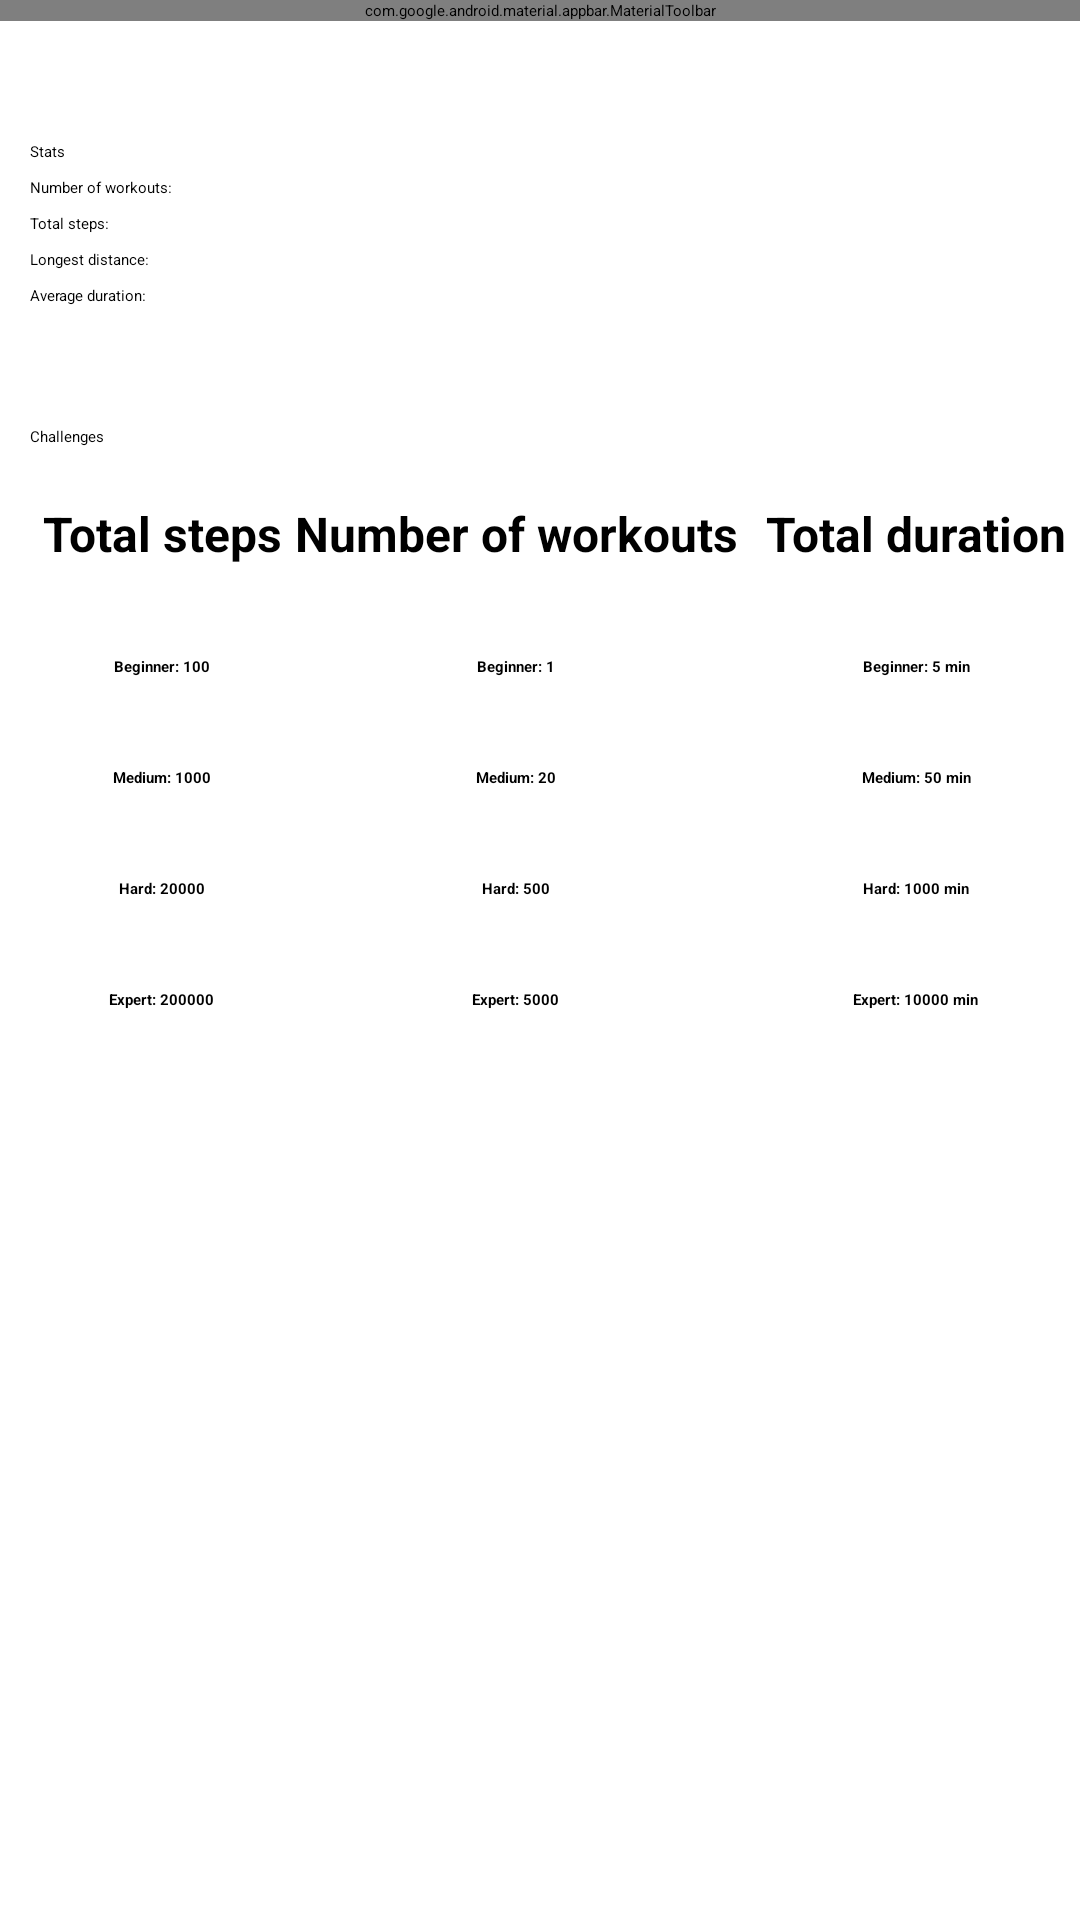

Layout XML and referenced resources for this Android screen:
<!-- AndroidManifest.xml: application theme Theme.RunningApplication -->
<!-- res/layout/fragment_workout_statistic.xml -->
<?xml version="1.0" encoding="utf-8"?>
<LinearLayout xmlns:android="http://schemas.android.com/apk/res/android"
    xmlns:app="http://schemas.android.com/apk/res-auto"
    xmlns:tools="http://schemas.android.com/tools"
    android:layout_width="match_parent"
    android:layout_height="wrap_content"
    android:orientation="vertical">

    <com.google.android.material.appbar.MaterialToolbar
        android:id="@+id/toolbar"
        style="@style/Widget.MaterialComponents.Toolbar.Primary"
        android:layout_width="match_parent"
        android:layout_height="wrap_content"
        app:navigationIcon="@drawable/baseline_arrow_back_24" />

    <LinearLayout
        android:layout_width="match_parent"
        android:layout_height="wrap_content"
        android:orientation="vertical"
        android:layout_marginTop="20dp"
        android:layout_marginStart="10dp">

    <TextView
        android:id="@+id/statistics_title"
        android:layout_width="wrap_content"
        android:layout_height="wrap_content"
        android:layout_marginTop="20dp"
        android:textAppearance="?attr/textAppearanceHeadline6"
        android:text="@string/stats_title" />

    <TextView
        android:id="@+id/num_workouts"
        android:layout_width="wrap_content"
        android:layout_height="wrap_content"
        android:layout_marginTop="5dp"
        android:text="Number of workouts: "/>

    <TextView
        android:id="@+id/total_steps"
        android:layout_width="wrap_content"
        android:layout_height="wrap_content"
        android:layout_marginTop="5dp"
        android:text="Total steps: "/>

    <TextView
        android:id="@+id/longest_distance"
        android:layout_width="wrap_content"
        android:layout_height="wrap_content"
        android:layout_marginTop="5dp"
        android:text="Longest distance: "/>

    <TextView
        android:id="@+id/average_duration"
        android:layout_width="wrap_content"
        android:layout_height="wrap_content"
        android:layout_marginTop="5dp"
        android:text="Average duration: "/>

    <TextView
        android:id="@+id/challenges_title"
        android:layout_width="wrap_content"
        android:layout_height="wrap_content"
        android:layout_marginTop="40dp"
        android:textAppearance="?attr/textAppearanceHeadline6"
        android:text="@string/challenges_title" />

        <androidx.constraintlayout.widget.ConstraintLayout
            android:layout_width="match_parent"
            android:layout_height="wrap_content"
            android:layout_marginTop="@dimen/route_info_item_margin_top">

            <LinearLayout
                android:id="@+id/column_one"
                android:layout_width="wrap_content"
                android:layout_height="wrap_content"
                android:orientation="vertical"
                android:layout_marginTop="10dp"
                app:layout_constraintStart_toStartOf="parent"
                app:layout_constraintTop_toTopOf="parent"
                app:layout_constraintBottom_toBottomOf="parent"
                app:layout_constraintEnd_toStartOf="@id/column_two">

                <TextView
                    android:id="@+id/total_steps_challenge_title"
                    android:layout_width="wrap_content"
                    android:layout_height="wrap_content"
                    android:layout_gravity="center"
                    android:textSize="16dp"
                    android:textStyle="bold"
                    android:text="Total steps" />

                <TextView
                    android:id="@+id/total_steps_beginner"
                    android:layout_width="wrap_content"
                    android:layout_height="wrap_content"
                    android:layout_gravity="center"
                    android:layout_marginTop="30dp"
                    android:textStyle="bold"
                    android:text="Beginner: 100" />

                <TextView
                    android:id="@+id/total_steps_medium"
                    android:layout_width="wrap_content"
                    android:layout_height="wrap_content"
                    android:layout_gravity="center"
                    android:layout_marginTop="30dp"
                    android:textStyle="bold"
                    android:text="Medium: 1000" />

                <TextView
                    android:id="@+id/total_steps_hard"
                    android:layout_width="wrap_content"
                    android:layout_height="wrap_content"
                    android:layout_gravity="center"
                    android:layout_marginTop="30dp"
                    android:textStyle="bold"
                    android:text="Hard: 20000" />

                <TextView
                    android:id="@+id/total_steps_expert"
                    android:layout_width="wrap_content"
                    android:layout_height="wrap_content"
                    android:layout_gravity="center"
                    android:layout_marginTop="30dp"
                    android:textStyle="bold"
                    android:text="Expert: 200000" />

            </LinearLayout>

            <LinearLayout
                android:id="@+id/column_two"
                android:layout_width="wrap_content"
                android:layout_height="wrap_content"
                android:layout_marginEnd="5dp"
                android:layout_marginTop="10dp"
                android:orientation="vertical"
                app:layout_constraintStart_toEndOf="@id/column_one"
                app:layout_constraintTop_toTopOf="parent"
                app:layout_constraintBottom_toBottomOf="parent"
                app:layout_constraintEnd_toStartOf="@id/column_three">

                <TextView
                    android:id="@+id/workout_number_challenge_title"
                    android:layout_width="wrap_content"
                    android:layout_height="wrap_content"
                    android:layout_gravity="center"
                    android:textSize="16dp"
                    android:textStyle="bold"
                    android:text="Number of workouts" />

                <TextView
                    android:id="@+id/workout_number_beginner"
                    android:layout_width="wrap_content"
                    android:layout_height="wrap_content"
                    android:layout_gravity="center"
                    android:layout_marginTop="30dp"
                    android:textStyle="bold"
                    android:text="Beginner: 1" />

                <TextView
                    android:id="@+id/workout_number_medium"
                    android:layout_width="wrap_content"
                    android:layout_height="wrap_content"
                    android:layout_gravity="center"
                    android:layout_marginTop="30dp"
                    android:textStyle="bold"
                    android:text="Medium: 20" />

                <TextView
                    android:id="@+id/workout_number_hard"
                    android:layout_width="wrap_content"
                    android:layout_height="wrap_content"
                    android:layout_gravity="center"
                    android:layout_marginTop="30dp"
                    android:textStyle="bold"
                    android:text="Hard: 500" />

                <TextView
                    android:id="@+id/workout_number_expert"
                    android:layout_width="wrap_content"
                    android:layout_height="wrap_content"
                    android:layout_gravity="center"
                    android:layout_marginTop="30dp"
                    android:textStyle="bold"
                    android:text="Expert: 5000" />

            </LinearLayout>

            <LinearLayout
                android:id="@+id/column_three"
                android:layout_width="wrap_content"
                android:layout_height="wrap_content"
                android:orientation="vertical"
                android:layout_marginTop="10dp"
                app:layout_constraintStart_toEndOf="@id/column_two"
                app:layout_constraintTop_toTopOf="parent"
                app:layout_constraintBottom_toBottomOf="parent"
                app:layout_constraintEnd_toEndOf="parent">

                <TextView
                    android:id="@+id/total_duration_challenge_title"
                    android:layout_width="wrap_content"
                    android:layout_height="wrap_content"
                    android:layout_gravity="center"
                    android:textSize="16dp"
                    android:textStyle="bold"
                    android:text="Total duration" />

                <TextView
                    android:id="@+id/total_duration_beginner"
                    android:layout_width="wrap_content"
                    android:layout_height="wrap_content"
                    android:layout_gravity="center"
                    android:layout_marginTop="30dp"
                    android:textStyle="bold"
                    android:text="Beginner: 5 min" />

                <TextView
                    android:id="@+id/total_duration_medium"
                    android:layout_width="wrap_content"
                    android:layout_height="wrap_content"
                    android:layout_gravity="center"
                    android:layout_marginTop="30dp"
                    android:textStyle="bold"
                    android:text="Medium: 50 min" />

                <TextView
                    android:id="@+id/total_duration_hard"
                    android:layout_width="wrap_content"
                    android:layout_height="wrap_content"
                    android:layout_gravity="center"
                    android:layout_marginTop="30dp"
                    android:textStyle="bold"
                    android:text="Hard: 1000 min" />

                <TextView
                    android:id="@+id/total_duration_expert"
                    android:layout_width="wrap_content"
                    android:layout_height="wrap_content"
                    android:layout_gravity="center"
                    android:layout_marginTop="30dp"
                    android:textStyle="bold"
                    android:text="Expert: 10000 min" />

            </LinearLayout>

        </androidx.constraintlayout.widget.ConstraintLayout>

    </LinearLayout>

</LinearLayout>
<!-- resources referenced by this layout -->
<resources>
  <dimen name="route_info_item_margin_top">8dp</dimen>
  <string name="challenges_title">Challenges</string>
  <string name="stats_title">Stats</string>
</resources>
